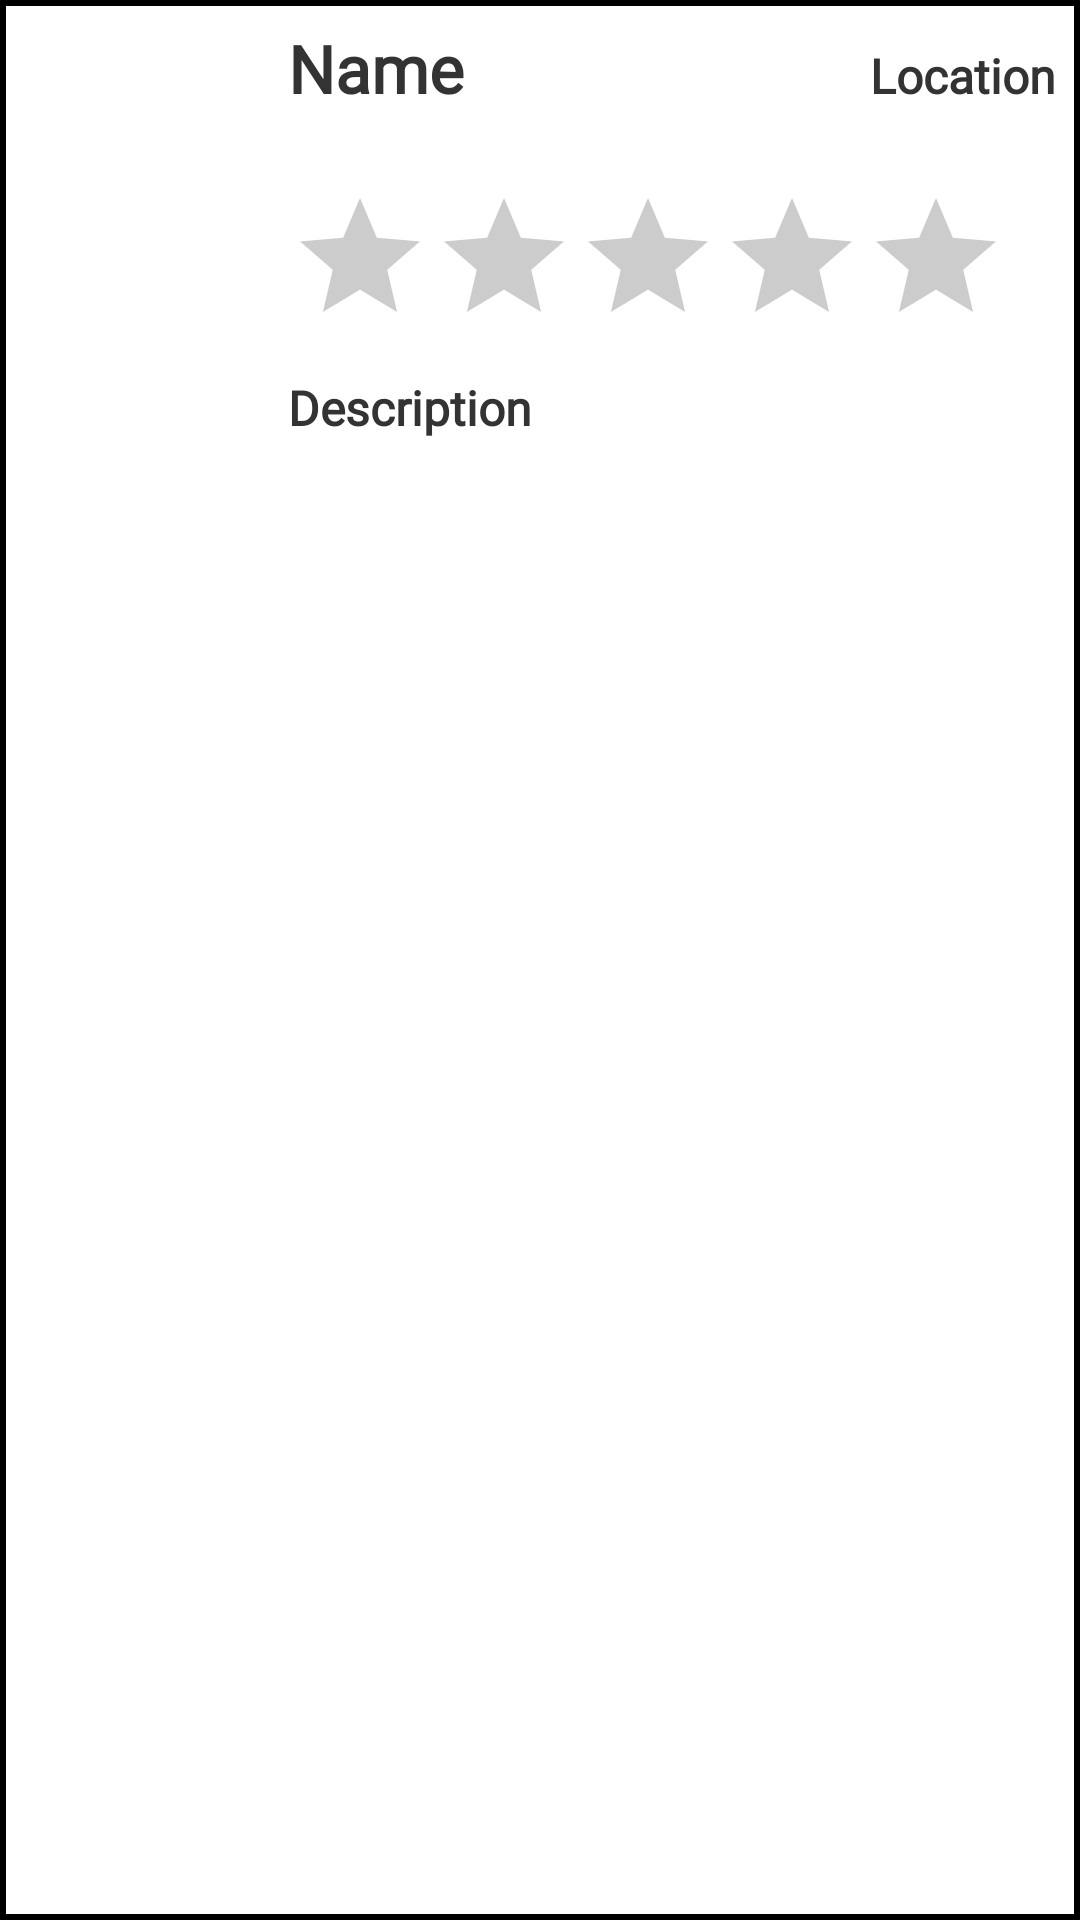

Here is an Android app screen rendered from its layout file. Give the layout XML and the strings, colors and styles it references.
<!-- AndroidManifest.xml: application theme Theme.Nailment -->
<!-- res/layout/manicurist_item.xml -->
<LinearLayout xmlns:android="http://schemas.android.com/apk/res/android"
    android:orientation="horizontal"
    android:layout_width="match_parent"
    android:layout_height="wrap_content"
    android:padding="8dp"
    android:background="@drawable/button_background"
    android:layout_marginBottom="10dp">

    
    <ImageView
        android:id="@+id/manicuristImage"
        android:layout_width="80dp"
        android:layout_height="80dp"
        android:layout_marginEnd="8dp"
        android:scaleType="centerCrop"
        android:background="@drawable/circle_background"
        android:padding="2dp"
        android:src="@drawable/placeholder_image"
        android:contentDescription="Manicurist Image" />

    
    <LinearLayout
        android:orientation="vertical"
        android:layout_width="0dp"
        android:layout_height="wrap_content"
        android:layout_weight="1">

        
        <LinearLayout
            android:layout_width="match_parent"
            android:layout_height="wrap_content"
            android:orientation="horizontal"
            android:minHeight="48dp">

            
            <TextView
                android:id="@+id/manicuristName"
                android:layout_width="0dp"
                android:layout_height="wrap_content"
                android:layout_weight="1"
                android:text="Name"
                android:textStyle="bold"
                android:textSize="22sp"
                android:textColor="?attr/colorOnSurface"
                android:layout_marginEnd="16dp"
                android:maxLines="2"
                android:ellipsize="end"
                android:fontFamily="@font/anticdidone_regular"/>

            
            <TextView
                android:id="@+id/manicuristLocation"
                android:layout_width="0dp"
                android:layout_height="wrap_content"
                android:layout_weight="1"
                android:text="Location"
                android:textSize="16sp"
                android:textColor="?attr/colorOnSurface"
                android:textStyle="bold"
                android:gravity="end"
                android:layout_marginStart="8dp"
                android:maxLines="2"
                android:ellipsize="end"
                android:fontFamily="@font/anticdidone_regular"/>
        </LinearLayout>

        
        <RatingBar
            android:id="@+id/manicuristRating"
            android:layout_width="wrap_content"
            android:layout_height="wrap_content"
            android:isIndicator="true"
            android:numStars="5"
            android:stepSize="0.5"
            android:layout_marginTop="6dp"
            android:progressTint="#FFD700"
            android:progressBackgroundTint="#CCCCCC"/>

        
        <TextView
            android:id="@+id/manicuristDescription"
            android:layout_width="match_parent"
            android:layout_height="wrap_content"
            android:text="Description"
            android:textSize="16sp"
            android:maxLines="2"
            android:minLines="2"
            android:lineSpacingExtra="4dp"
            android:textStyle="bold"
            android:textColor="?attr/colorOnSurface"
            android:ellipsize="end"
            android:layout_marginTop="6dp"
            android:fontFamily="@font/anticdidone_regular"/>
    </LinearLayout>

</LinearLayout>
<!-- resources referenced by this layout -->
<resources>
  <!-- drawable button_background (drawable) -->
  <shape xmlns:android="http://schemas.android.com/apk/res/android">
      <solid android:color="?attr/colorSurface" />
      <stroke
          android:width="2dp"
          android:color="?attr/colorPrimary" />
      <corners android:radius="0dp" />   
  </shape>
  <style name="Theme.Nailment" parent="Base.Theme.Nailment" />
  <style name="Base.Theme.Nailment" parent="Theme.Material3.DayNight.NoActionBar">
          
          <item name="android:windowBackground">@drawable/gradient_background</item>
          <item name="android:textColorPrimary">@color/text_primary_light</item>
          <item name="android:textColorSecondary">@color/text_secondary_light</item>
          <item name="colorSurface">@color/surface_light</item>
          <item name="android:colorBackground">@color/background_light</item>
          <item name="colorPrimary">@color/black</item>
          <item name="colorOnSurface">@color/text_primary_light</item>
      </style>
  <!-- drawable gradient_background (drawable) -->
  <layer-list xmlns:android="http://schemas.android.com/apk/res/android">
      <item>
          <shape>
              <gradient
                  android:startColor="@color/gradient_end_light"
                  android:endColor="@color/white"
                  android:angle="90" />
          </shape>
      </item>
  </layer-list>
  <color name="text_primary_light">#333333</color>
  <color name="text_secondary_light">#666666</color>
  <color name="surface_light">#FFFFFF</color>
  <color name="background_light">#FFFFFF</color>
  <color name="black">#FF000000</color>
  <color name="gradient_end_light">#FFC2C2</color>
  <color name="white">#FFFFFFFF</color>
</resources>
